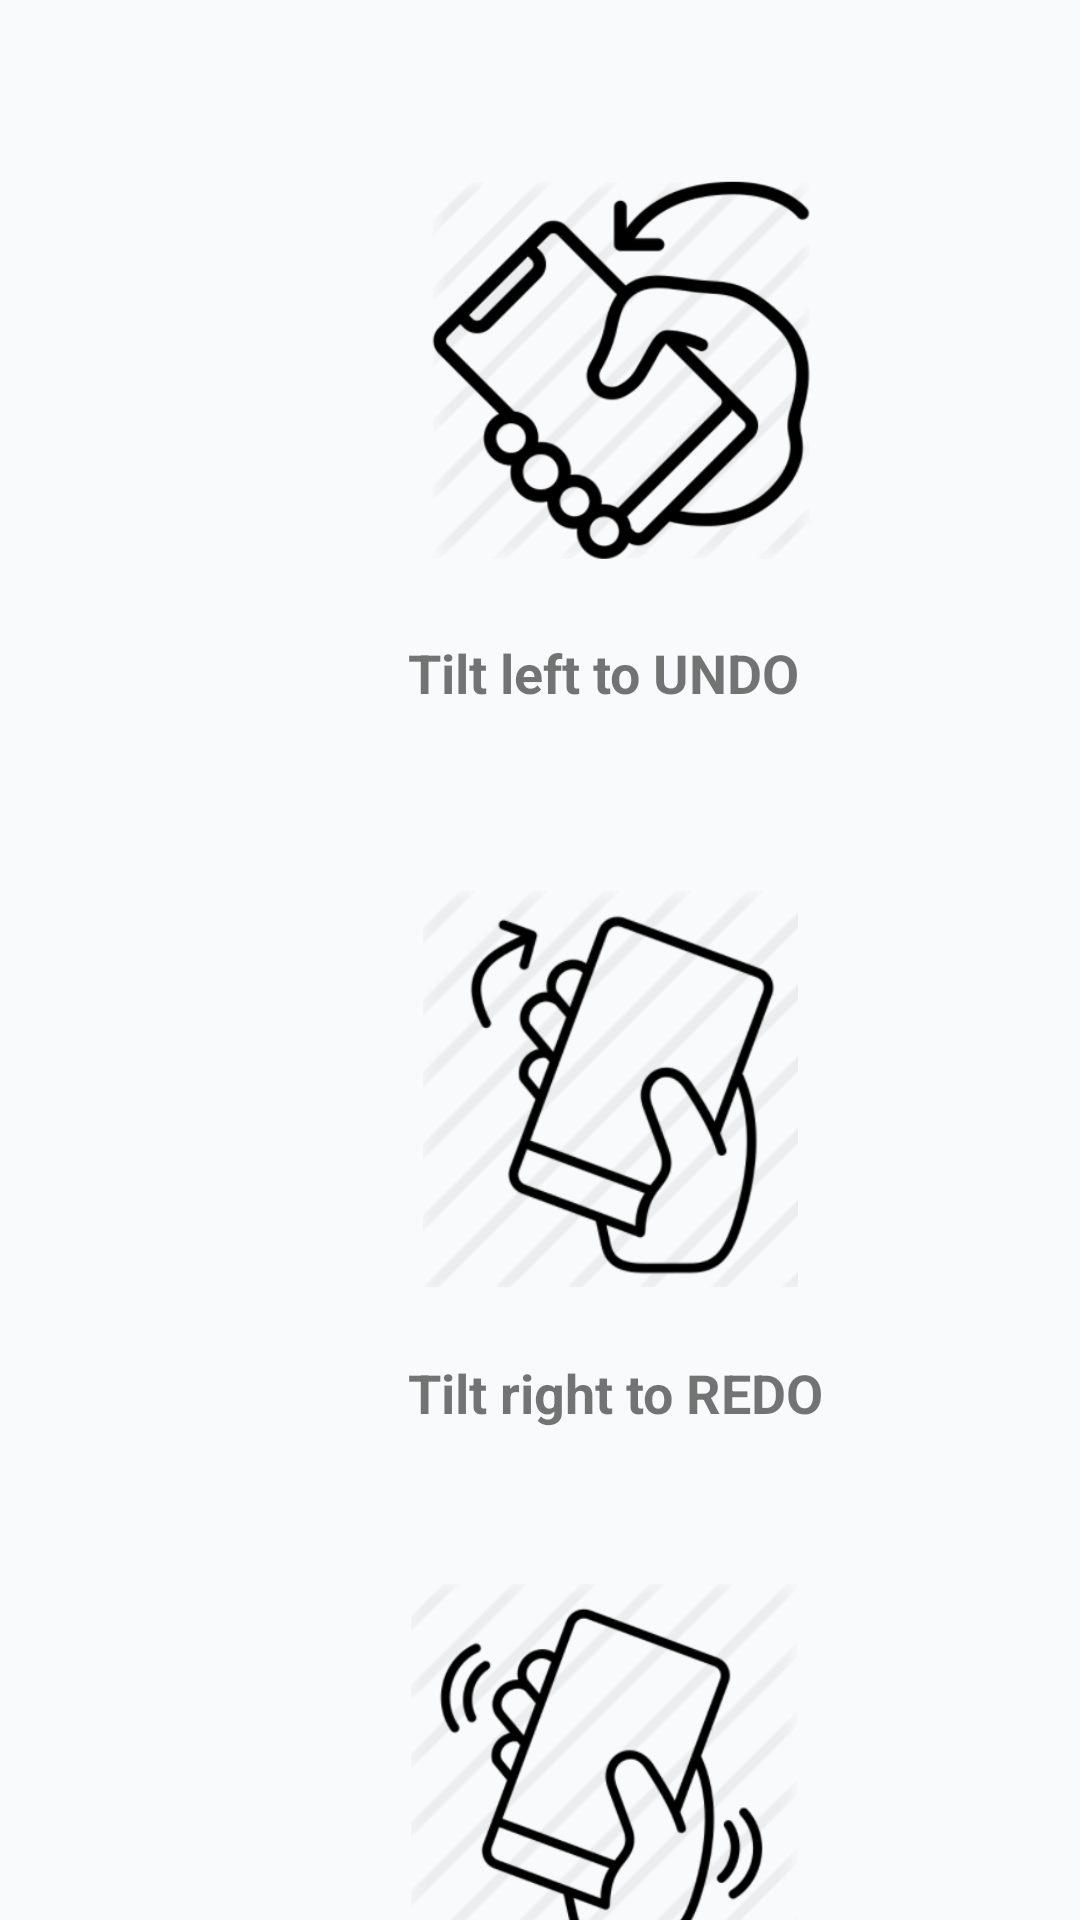

Write the Android layout XML for this screen, with the resource values it uses.
<!-- AndroidManifest.xml: application theme AppTheme -->
<!-- res/layout/activity_spalshscreen.xml -->
<?xml version="1.0" encoding="utf-8"?>
<androidx.constraintlayout.widget.ConstraintLayout xmlns:android="http://schemas.android.com/apk/res/android"
    xmlns:app="http://schemas.android.com/apk/res-auto"
    xmlns:tools="http://schemas.android.com/tools"
    android:layout_width="match_parent"
    android:layout_height="match_parent"
    android:background="#f8fafb">

    <ImageView
        android:id="@+id/imageView"
        android:layout_width="135dp"
        android:layout_height="133dp"
        android:layout_marginStart="136dp"
        android:layout_marginTop="56dp"
        app:layout_constraintStart_toStartOf="parent"
        app:layout_constraintTop_toTopOf="parent"
        app:srcCompat="@drawable/phone_undo" />

    <ImageView
        android:id="@+id/imageView2"
        android:layout_width="135dp"
        android:layout_height="133dp"
        android:layout_marginStart="136dp"
        android:layout_marginTop="296dp"
        app:layout_constraintStart_toStartOf="parent"
        app:layout_constraintTop_toTopOf="parent"
        app:srcCompat="@drawable/phone_redo" />

    <ImageView
        android:id="@+id/imageView3"
        android:layout_width="135dp"
        android:layout_height="133dp"
        android:layout_marginStart="136dp"
        android:layout_marginTop="528dp"
        app:layout_constraintStart_toStartOf="parent"
        app:layout_constraintTop_toTopOf="parent"
        app:srcCompat="@drawable/phone_shake" />

    <TextView
        android:id="@+id/textView4"
        android:layout_width="wrap_content"
        android:layout_height="wrap_content"
        android:layout_marginStart="136dp"
        android:layout_marginTop="212dp"
        android:text="Tilt left to UNDO"
        android:textSize="18sp"
        android:textStyle="bold"
        app:layout_constraintStart_toStartOf="parent"
        app:layout_constraintTop_toTopOf="parent" />

    <TextView
        android:id="@+id/textView5"
        android:layout_width="wrap_content"
        android:layout_height="wrap_content"
        android:layout_marginStart="136dp"
        android:layout_marginTop="452dp"
        android:text="Tilt right to REDO"
        android:textSize="18sp"
        android:textStyle="bold"
        app:layout_constraintStart_toStartOf="parent"
        app:layout_constraintTop_toTopOf="parent" />

    <TextView
        android:id="@+id/textView6"
        android:layout_width="wrap_content"
        android:layout_height="wrap_content"
        android:layout_marginStart="132dp"
        android:layout_marginTop="688dp"
        android:text="Shake to clear text"
        android:textSize="18sp"
        android:textStyle="bold"
        app:layout_constraintStart_toStartOf="parent"
        app:layout_constraintTop_toTopOf="parent" />
</androidx.constraintlayout.widget.ConstraintLayout>
<!-- resources referenced by this layout -->
<resources>
  <!-- drawable phone_redo: png bitmap (drawable, 39261 bytes) -->
  <!-- drawable phone_shake: png bitmap (drawable, 43661 bytes) -->
  <!-- drawable phone_undo: png bitmap (drawable, 45381 bytes) -->
  <style name="AppTheme" parent="Theme.MaterialComponents.Light.DarkActionBar">
          
          <item name="colorPrimary">@color/colorPrimary</item>
          <item name="colorPrimaryDark">@color/colorPrimaryDark</item>
          <item name="colorAccent">@color/colorAccent</item>
      </style>
  <!-- not gathered from this repository: default colours our renderer supplied (Android Studio template values) -->
  <color name="colorPrimary">#FF6200EE</color>
  <color name="colorPrimaryDark">#FF3700B3</color>
  <color name="colorAccent">#FF03DAC5</color>
</resources>
